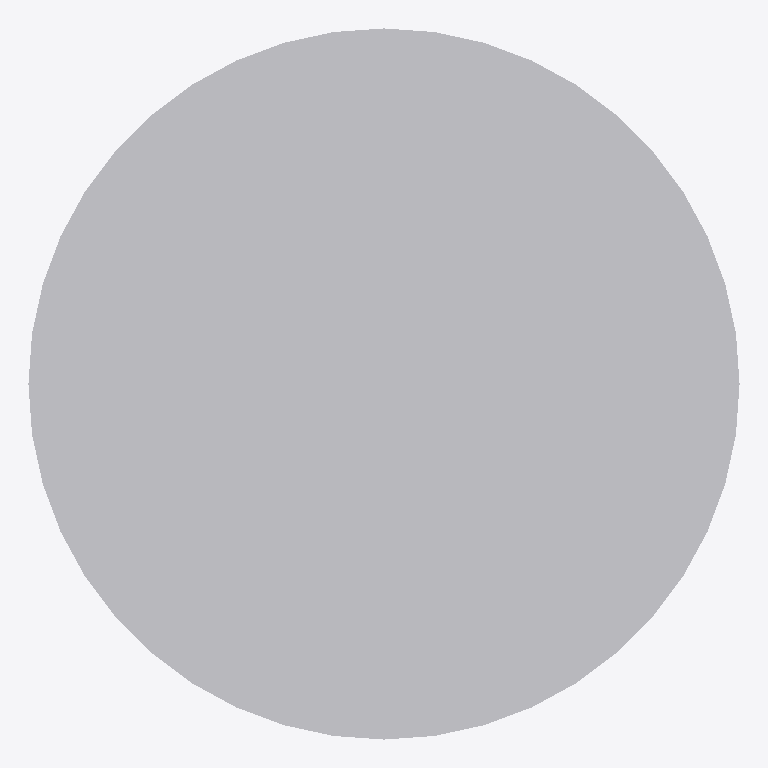
Plan cut of the same IFC building model at storey 'Port De Barcelona' (level 0.00 m, cut at 1.40 m), seen from above with north up, elements coloured by IFC class: 1 other element (light grey). No cut surface shows.
Extent 0.375 m × 0.375 m × 0.850 m (x, y, z). Storeys (1): Port De Barcelona at 0.00 m. Elements (1): 1 IfcFurnishingElement.

HEADER;
FILE_DESCRIPTION(('ViewDefinition [CoordinationView_V2.0]'),'2;1');
FILE_NAME('','',(''),(''),'','','');
FILE_SCHEMA(('IFC2X3'));
ENDSEC;
DATA;
#105=IFCPROJECT('34UKVHeH5CHvrwyycS_2aZ',$,'Port De Barcelona',$,$,'Port De Barcelona','Port De Barcelona',(#97),#92);
#130=IFCSITE('34UKVHeH5CHvrwyycS_2aX',$,'Default',$,$,#127,$,$,.ELEMENT.,(42,21,31,181945),(-71,-3,-24,-263305),0.0,$,$);
#115=IFCBUILDING('34UKVHeH5CHvrwyycS_2aY',$,'Port De Barcelona',$,$,#32,$,'Port De Barcelona',.ELEMENT.,$,$,$);
#124=IFCBUILDINGSTOREY('34UKVHeH5CHvrwyybZ1_NS',$,'Port De Barcelona',$,'Level:8mm Head',#122,$,'Port De Barcelona',.ELEMENT.,0.0);
#197=IFCFURNISHINGELEMENT('1heforO1nEs9nlFFOXDzdx',$,'APBCN-URB-MOB-Pilono_Cilindro_HormigonyMetal:Tipo1:252693',$,'APBCN-URB-MOB-Pilono_Cilindro_HormigonyMetal:Tipo1',#195,#190,'252693');
ENDSEC;
